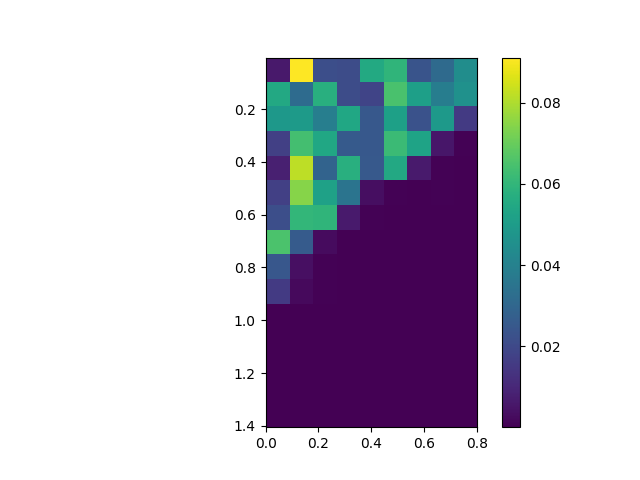

The data file committed next to this chart (first rows):
, 0.0, 0.1, 0.2, 0.30000000000000004, 0.4, 0.5, 0.6000000000000001, 0.7000000000000001, 0.8
0.005, 0.0061, 0.09113, 0.02193, 0.02125, 0.05549, 0.05954, 0.02386, 0.0317, 0.0446
0.105, 0.05497, 0.03204, 0.05749, 0.02108, 0.01872, 0.06494, 0.05145, 0.03857, 0.04605
0.205, 0.04872, 0.04976, 0.0391, 0.0542, 0.02529, 0.05179, 0.02297, 0.04904, 0.01551
0.305, 0.01739, 0.06391, 0.05421, 0.02579, 0.02496, 0.06217, 0.05301, 0.005652, 0.0006201
0.405, 0.007919, 0.08189, 0.02917, 0.05732, 0.02557, 0.05495, 0.006473, 0.0006993, 0.0002818
0.505, 0.0174, 0.07448, 0.05223, 0.03495, 0.003514, 0.0003857, 0.0002851, 0.0003889, 0.0003195
0.605, 0.02192, 0.06029, 0.05968, 0.0066, 0.0006695, 0.0001843, 8.414821030619936e-05, 0.0003019, 0.0002826
0.705, 0.06521, 0.02609, 0.002601, 0.0003181, 5.726929697001157e-05, 0.0002645, 0.0002648, 6.132646571092854e-05, 0.0002943
0.805, 0.02467, 0.003869, 0.0004797, 0.000248, 0.0002555, 0.0002462, 0.0002307, 0.0002668, 0.0002369
0.905, 0.01539, 0.002437, 0.0003933, 0.0002554, 0.0002222, 0.0002245, 0.0002403, 0.0002266, 0.0002289
1.005, 4.168071071971243e-05, 0.0002971, 0.0001665, 0.0001844, 0.0002534, 0.0001682, 0.0002229, 0.000172, 0.000221
1.105, 0.0001076, 0.0002309, 0.0002183, 0.000226, 0.0002097, 0.0002102, 0.0002194, 0.0001679, 0.0002163
1.205, 5.984049851641223e-05, 0.0001459, 0.0002035, 0.0001541, 0.0001848, 0.0001503, 0.0002109, 0.000189, 0.0001461
1.305, 2.9125235938676175e-05, 0.0002093, 0.0001949, 0.0001846, 0.0001758, 0.0001815, 0.0001403, 0.0001483, 0.0001973
1.405, 0.0001913, 0.000195, 0.0001912, 0.0001832, 0.0001415, 0.0001365, 0.0001385, 0.0001342, 0.0001383
